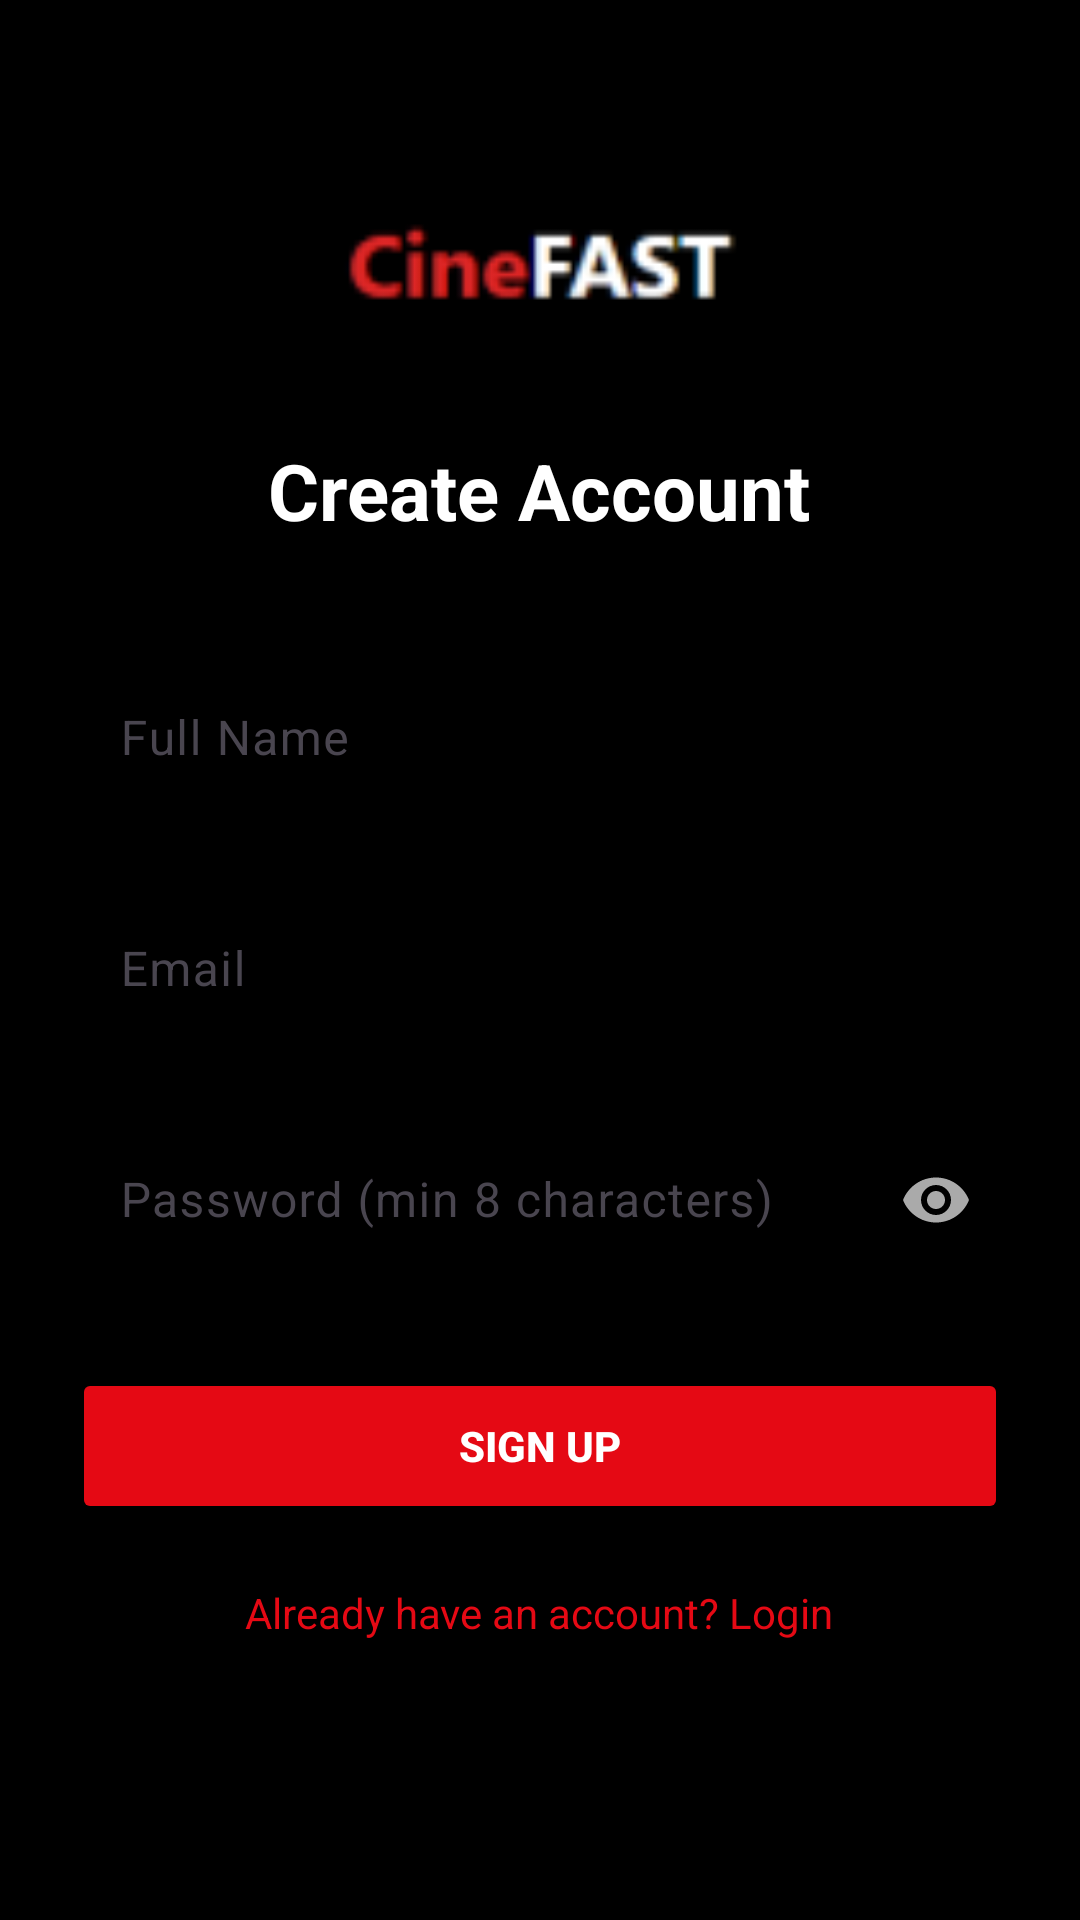

Produce the Android XML layout that renders to this screen, including the resource entries it uses.
<!-- AndroidManifest.xml: application theme Theme._0644_A1 -->
<!-- res/layout/activity_signup.xml -->
<?xml version="1.0" encoding="utf-8"?>
<ScrollView xmlns:android="http://schemas.android.com/apk/res/android"
    xmlns:app="http://schemas.android.com/apk/res-auto"
    android:layout_width="match_parent"
    android:layout_height="match_parent"
    android:background="#000000"
    android:fillViewport="true">

    <RelativeLayout
        android:layout_width="match_parent"
        android:layout_height="wrap_content"
        android:padding="24dp">

        <ImageView
            android:id="@+id/IVlogo"
            android:layout_width="140dp"
            android:layout_height="50dp"
            android:src="@drawable/logo_header"
            android:layout_centerHorizontal="true"
            android:layout_marginTop="40dp"/>

        <TextView
            android:id="@+id/TVcreate"
            android:layout_width="wrap_content"
            android:layout_height="wrap_content"
            android:text="Create Account"
            android:textColor="#FFFFFF"
            android:textSize="26sp"
            android:textStyle="bold"
            android:layout_below="@id/IVlogo"
            android:layout_centerHorizontal="true"
            android:layout_marginTop="32dp"/>

        <com.google.android.material.textfield.TextInputLayout
            android:id="@+id/TILname"
            android:layout_width="match_parent"
            android:layout_height="wrap_content"
            android:layout_below="@id/TVcreate"
            android:layout_marginTop="32dp"
            style="@style/Widget.Material3.TextInputLayout.OutlinedBox"
            android:hint="Full Name"
            app:hintTextColor="#AAAAAA"
            app:boxStrokeColor="#E50914"
            app:boxStrokeWidth="1dp">
            <com.google.android.material.textfield.TextInputEditText
                android:id="@+id/ETName"
                android:layout_width="match_parent"
                android:layout_height="wrap_content"
                android:inputType="textPersonName"
                android:textColor="#FFFFFF"
                android:textColorHint="#888888"
                android:background="@android:color/transparent"/>
        </com.google.android.material.textfield.TextInputLayout>

        <com.google.android.material.textfield.TextInputLayout
            android:id="@+id/TILemail"
            android:layout_width="match_parent"
            android:layout_height="wrap_content"
            android:layout_below="@id/TILname"
            android:layout_marginTop="16dp"
            style="@style/Widget.Material3.TextInputLayout.OutlinedBox"
            android:hint="Email"
            app:hintTextColor="#AAAAAA"
            app:boxStrokeColor="#E50914"
            app:boxStrokeWidth="1dp">
            <com.google.android.material.textfield.TextInputEditText
                android:id="@+id/ETEmail"
                android:layout_width="match_parent"
                android:layout_height="wrap_content"
                android:inputType="textEmailAddress"
                android:textColor="#FFFFFF"
                android:textColorHint="#888888"
                android:background="@android:color/transparent"/>
        </com.google.android.material.textfield.TextInputLayout>

        <com.google.android.material.textfield.TextInputLayout
            android:id="@+id/TILpassword"
            android:layout_width="match_parent"
            android:layout_height="wrap_content"
            android:layout_below="@id/TILemail"
            android:layout_marginTop="16dp"
            style="@style/Widget.Material3.TextInputLayout.OutlinedBox"
            android:hint="Password (min 8 characters)"
            app:hintTextColor="#AAAAAA"
            app:boxStrokeColor="#E50914"
            app:boxStrokeWidth="1dp"
            app:passwordToggleEnabled="true"
            app:passwordToggleTint="#AAAAAA">
            <com.google.android.material.textfield.TextInputEditText
                android:id="@+id/ETPassword"
                android:layout_width="match_parent"
                android:layout_height="wrap_content"
                android:inputType="textPassword"
                android:textColor="#FFFFFF"
                android:textColorHint="#888888"
                android:background="@android:color/transparent"/>
        </com.google.android.material.textfield.TextInputLayout>

        <Button
            android:id="@+id/btnSignup"
            android:layout_width="match_parent"
            android:layout_height="52dp"
            android:text="Sign Up"
            android:textColor="#FFFFFF"
            android:textStyle="bold"
            android:backgroundTint="#E50914"
            android:layout_below="@id/TILpassword"
            android:layout_marginTop="28dp"/>

        <TextView
            android:id="@+id/TVloginLink"
            android:layout_width="wrap_content"
            android:layout_height="wrap_content"
            android:text="Already have an account? Login"
            android:textColor="#E50914"
            android:textSize="14sp"
            android:layout_below="@id/btnSignup"
            android:layout_centerHorizontal="true"
            android:layout_marginTop="20dp"/>

        <ProgressBar
            android:id="@+id/progressBar"
            android:layout_width="wrap_content"
            android:layout_height="wrap_content"
            android:layout_centerInParent="true"
            android:visibility="gone"/>

    </RelativeLayout>
</ScrollView>
<!-- resources referenced by this layout -->
<resources>
  <!-- drawable logo_header: png bitmap (drawable, 1737 bytes) -->
  <style name="Theme._0644_A1" parent="Base.Theme._0644_A1" />
  <style name="Base.Theme._0644_A1" parent="Theme.Material3.DayNight.NoActionBar">
          <item name="colorSurface">#000000</item>
          <item name="colorOnSurface">#FFFFFF</item>
          <item name="colorOutline">#666666</item>
          <item name="colorPrimary">#E50914</item>
          <item name="colorOnPrimary">#FFFFFF</item>
      </style>
</resources>
